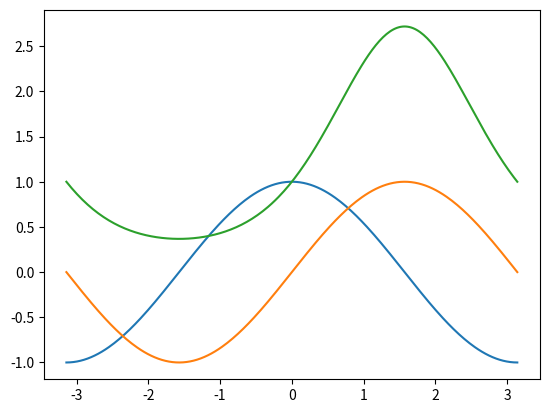

This figure's Python source:
import numpy as np
import matplotlib.pyplot as plt

X = np.linspace(-np.pi, np.pi, 256, endpoint=True)
C,S, W = np.cos(X), np.sin(X), np.exp(np.sin(X))

plt.plot(X,C)
plt.plot(X,S)
plt.plot(X,W)

plt.show()